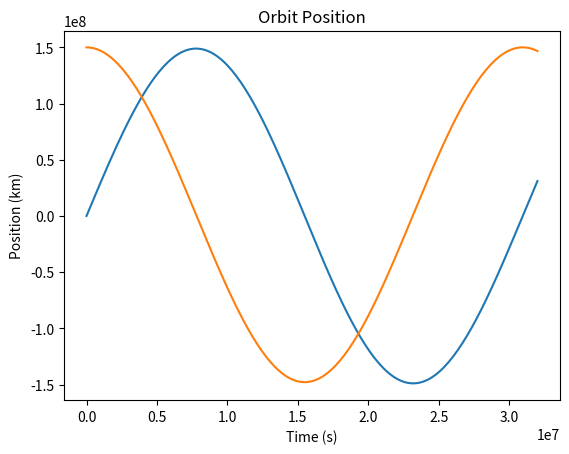
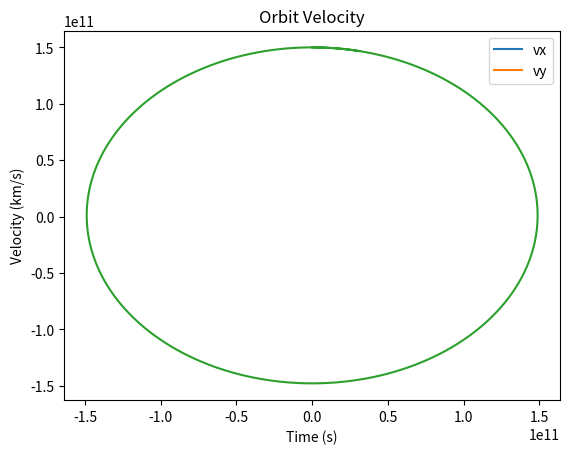

Source code (Python) for these figures, in order:
import numpy as np
import matplotlib.pyplot as plt
from scipy.integrate import odeint
from numpy import sqrt

m = 6e24
G = 6.8e-11
M = 2e30
x0 = 0
y0 = 1.5e11
vx0 = 3e4
vy0 = 0
tmax = 3.2e7
pts = 200

def Grav(xyvxvy,t):
    x,y,vx,vy = xyvxvy
    dxdt = vx
    dydt = vy
    dvdtx = (-G*M*x)/((sqrt(x**2+y**2))**3)
    dvdty = (-G*M*y)/((sqrt(x**2+y**2))**3)
    return dxdt,dydt,dvdtx,dvdty

t = np.linspace(0,tmax,pts)
y = odeint(Grav,(x0,y0,vx0,vy0),t)

plt.plot(t,y[:,0]/1e3,label='x')
plt.plot(t,y[:,1]/1e3,label='y')
plt.xlabel('Time (s)')
plt.ylabel('Position (km)')
plt.title('Orbit Position')
plt.figure()
plt.plot(t,y[:,2]/1e3,label='vx')
plt.plot(t,y[:,3]/1e3,label='vy')
plt.title('Orbit Velocity')
plt.xlabel('Time (s)')
plt.ylabel('Velocity (km/s)')
plt.plot(y[:,0],y[:,1])
plt.legend()
plt.show()